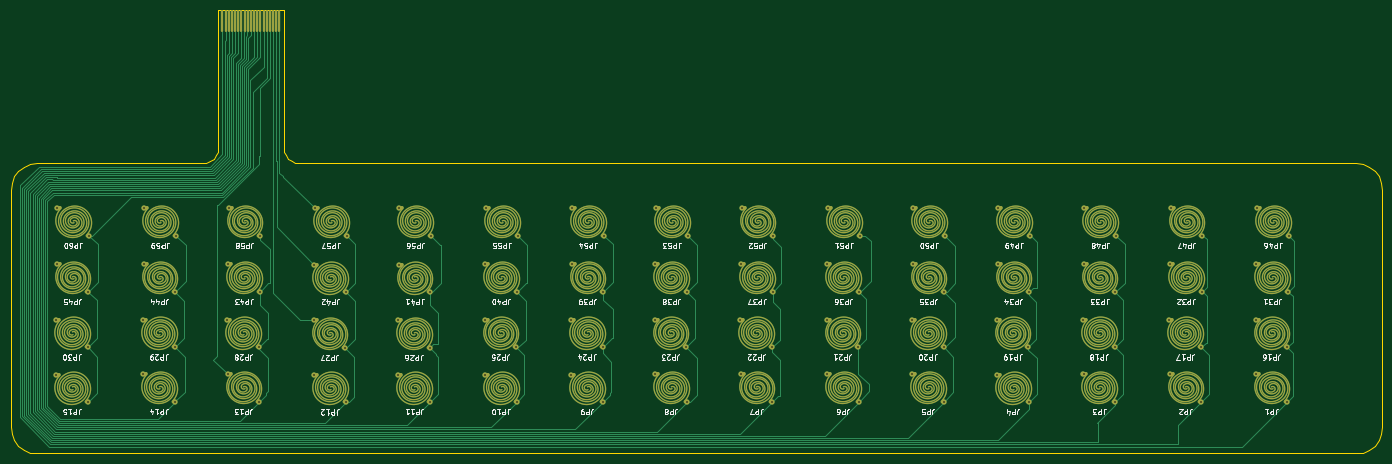
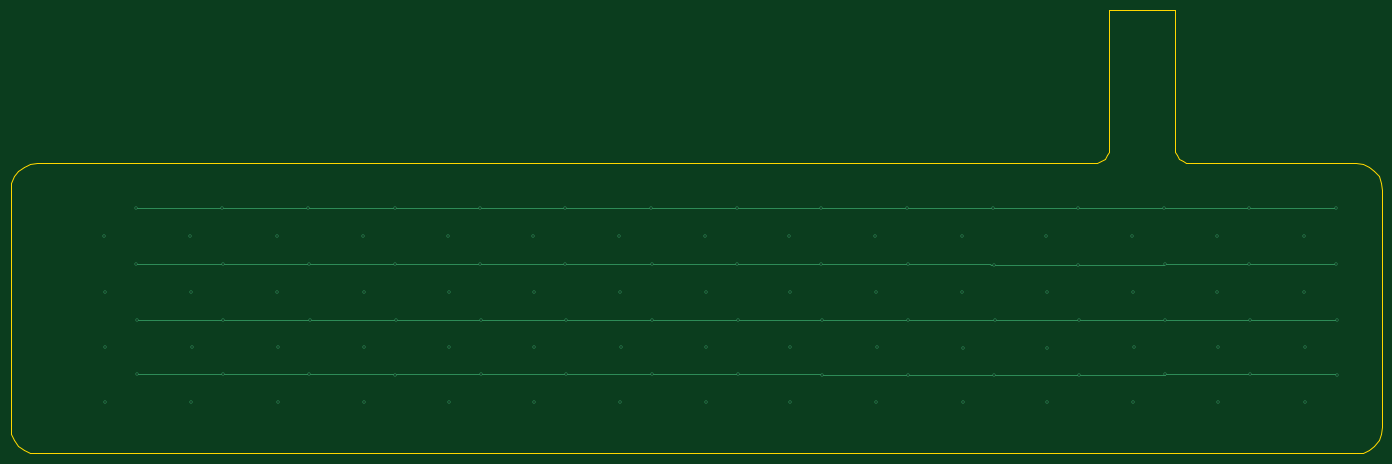
Circuit board: 11 layer files. Board 260.0 x 84.0 mm.
- bottom_copper: OM-FlexGrid-Flex-B_Cu.gbr (8091 bytes)
- bottom_mask: OM-FlexGrid-Flex-B_Mask.gbr (464 bytes)
- paste: OM-FlexGrid-Flex-B_Paste.gbr (459 bytes)
- bottom_silk: OM-FlexGrid-Flex-B_Silkscreen.gbr (460 bytes)
- outline: OM-FlexGrid-Flex-Edge_Cuts.gbr (1769 bytes)
- top_copper: OM-FlexGrid-Flex-F_Cu.gbr (72454 bytes)
- top_mask: OM-FlexGrid-Flex-F_Mask.gbr (43710 bytes)
- paste: OM-FlexGrid-Flex-F_Paste.gbr (43705 bytes)
- top_silk: OM-FlexGrid-Flex-F_Silkscreen.gbr (113488 bytes)
- drill: OM-FlexGrid-Flex-NPTH.drl (269 bytes)
- drill: OM-FlexGrid-Flex-PTH.drl (2262 bytes)

=== bottom_copper: OM-FlexGrid-Flex-B_Cu.gbr (8091 bytes, source omitted) ===
=== bottom_mask: OM-FlexGrid-Flex-B_Mask.gbr ===
%TF.GenerationSoftware,KiCad,Pcbnew,9.0.1*%
%TF.CreationDate,2025-11-02T10:53:36-06:00*%
%TF.ProjectId,OM-FlexGrid-Flex,4f4d2d46-6c65-4784-9772-69642d466c65,rev?*%
%TF.SameCoordinates,Original*%
%TF.FileFunction,Soldermask,Bot*%
%TF.FilePolarity,Negative*%
%FSLAX46Y46*%
G04 Gerber Fmt 4.6, Leading zero omitted, Abs format (unit mm)*
G04 Created by KiCad (PCBNEW 9.0.1) date 2025-11-02 10:53:36*
%MOMM*%
%LPD*%
G01*
G04 APERTURE LIST*
G04 APERTURE END LIST*
M02*

=== paste: OM-FlexGrid-Flex-B_Paste.gbr ===
%TF.GenerationSoftware,KiCad,Pcbnew,9.0.1*%
%TF.CreationDate,2025-11-02T10:53:36-06:00*%
%TF.ProjectId,OM-FlexGrid-Flex,4f4d2d46-6c65-4784-9772-69642d466c65,rev?*%
%TF.SameCoordinates,Original*%
%TF.FileFunction,Paste,Bot*%
%TF.FilePolarity,Positive*%
%FSLAX46Y46*%
G04 Gerber Fmt 4.6, Leading zero omitted, Abs format (unit mm)*
G04 Created by KiCad (PCBNEW 9.0.1) date 2025-11-02 10:53:36*
%MOMM*%
%LPD*%
G01*
G04 APERTURE LIST*
G04 APERTURE END LIST*
M02*

=== bottom_silk: OM-FlexGrid-Flex-B_Silkscreen.gbr ===
%TF.GenerationSoftware,KiCad,Pcbnew,9.0.1*%
%TF.CreationDate,2025-11-02T10:53:36-06:00*%
%TF.ProjectId,OM-FlexGrid-Flex,4f4d2d46-6c65-4784-9772-69642d466c65,rev?*%
%TF.SameCoordinates,Original*%
%TF.FileFunction,Legend,Bot*%
%TF.FilePolarity,Positive*%
%FSLAX46Y46*%
G04 Gerber Fmt 4.6, Leading zero omitted, Abs format (unit mm)*
G04 Created by KiCad (PCBNEW 9.0.1) date 2025-11-02 10:53:36*
%MOMM*%
%LPD*%
G01*
G04 APERTURE LIST*
G04 APERTURE END LIST*
M02*

=== outline: OM-FlexGrid-Flex-Edge_Cuts.gbr ===
%TF.GenerationSoftware,KiCad,Pcbnew,9.0.1*%
%TF.CreationDate,2025-11-02T10:53:36-06:00*%
%TF.ProjectId,OM-FlexGrid-Flex,4f4d2d46-6c65-4784-9772-69642d466c65,rev?*%
%TF.SameCoordinates,Original*%
%TF.FileFunction,Profile,NP*%
%FSLAX46Y46*%
G04 Gerber Fmt 4.6, Leading zero omitted, Abs format (unit mm)*
G04 Created by KiCad (PCBNEW 9.0.1) date 2025-11-02 10:53:36*
%MOMM*%
%LPD*%
G01*
G04 APERTURE LIST*
%TA.AperFunction,Profile*%
%ADD10C,0.003779*%
%TD*%
G04 APERTURE END LIST*
D10*
X69250000Y-79850000D02*
X69351997Y-80626001D01*
X69652000Y-81350000D01*
X70127998Y-81971000D01*
X70750000Y-82448000D01*
X71473000Y-82747999D01*
X72250000Y-82850000D01*
X81968990Y-82850000D01*
X147504986Y-82850000D01*
X272504986Y-82850000D01*
X273798977Y-83020000D01*
X275004970Y-83520000D01*
X276040981Y-84314001D01*
X276834987Y-85349998D01*
X277334987Y-86555999D01*
X277504970Y-87849998D01*
X277504970Y-132849994D01*
X277334987Y-134143993D01*
X276834987Y-135349994D01*
X276040981Y-136385990D01*
X275004970Y-137179996D01*
X273798977Y-137679996D01*
X272504986Y-137849994D01*
X147504986Y-137849994D01*
X81968990Y-137849994D01*
X22505001Y-137849994D01*
X21211002Y-137679996D01*
X20005001Y-137179996D01*
X18969005Y-136385990D01*
X18174999Y-135349994D01*
X17674999Y-134143993D01*
X17505001Y-132849994D01*
X17505001Y-95849998D01*
X17505001Y-87849998D01*
X17674999Y-86555999D01*
X18174999Y-85349998D01*
X18969005Y-84314001D01*
X20005001Y-83520000D01*
X21211002Y-83020000D01*
X22505001Y-82850000D01*
X49200996Y-82850000D01*
X53849998Y-82850000D01*
X54625999Y-82747999D01*
X55349999Y-82448000D01*
X55971001Y-81971000D01*
X56447998Y-81350000D01*
X56747993Y-80626001D01*
X56849998Y-79850000D01*
X56849998Y-53850002D01*
X60267525Y-53850002D01*
X69250000Y-53850002D01*
X69250000Y-79850000D01*
M02*

=== top_copper: OM-FlexGrid-Flex-F_Cu.gbr (72454 bytes, source omitted) ===
=== top_mask: OM-FlexGrid-Flex-F_Mask.gbr (43710 bytes, source withheld) ===
=== paste: OM-FlexGrid-Flex-F_Paste.gbr (43705 bytes, source withheld) ===
=== top_silk: OM-FlexGrid-Flex-F_Silkscreen.gbr (113488 bytes, source omitted) ===
=== drill: OM-FlexGrid-Flex-NPTH.drl ===
M48
; DRILL file {KiCad 9.0.1} date 2025-11-02T10:53:34-0600
; FORMAT={-:-/ absolute / metric / decimal}
; #@! TF.CreationDate,2025-11-02T10:53:34-06:00
; #@! TF.GenerationSoftware,Kicad,Pcbnew,9.0.1
; #@! TF.FileFunction,NonPlated,1,2,NPTH
FMAT,2
METRIC
%
G90
G05
M30

=== drill: OM-FlexGrid-Flex-PTH.drl ===
M48
; DRILL file {KiCad 9.0.1} date 2025-11-02T10:53:34-0600
; FORMAT={-:-/ absolute / metric / decimal}
; #@! TF.CreationDate,2025-11-02T10:53:34-06:00
; #@! TF.GenerationSoftware,Kicad,Pcbnew,9.0.1
; #@! TF.FileFunction,Plated,1,2,PTH
FMAT,2
METRIC
; #@! TA.AperFunction,Plated,PTH,ViaDrill
T1C0.300
%
G90
G05
T1
X26.074Y-122.976
X26.09Y-112.541
X26.232Y-102.0
X26.342Y-91.35
X32.09Y-117.741
X32.15Y-128.1
X32.232Y-107.2
X32.342Y-96.55
X42.59Y-112.541
X42.65Y-122.846
X42.732Y-102.0
X42.842Y-91.35
X48.59Y-117.741
X48.65Y-128.046
X48.732Y-107.2
X48.842Y-96.55
X58.59Y-112.541
X58.65Y-122.846
X58.732Y-102.0
X58.842Y-91.35
X64.59Y-117.741
X64.65Y-128.046
X64.732Y-107.2
X64.842Y-96.55
X74.95Y-112.6
X75.01Y-122.954
X75.092Y-102.059
X75.203Y-91.409
X80.95Y-117.8
X81.01Y-128.154
X81.092Y-107.259
X81.203Y-96.609
X90.95Y-112.602
X91.01Y-122.907
X91.092Y-102.062
X91.203Y-91.412
X96.95Y-117.802
X97.01Y-128.107
X97.092Y-107.262
X97.203Y-96.612
X107.34Y-112.541
X107.4Y-122.9
X107.482Y-102.0
X107.592Y-91.35
X113.34Y-117.741
X113.4Y-128.1
X113.482Y-107.2
X113.592Y-96.55
X123.7Y-112.541
X123.76Y-122.894
X123.842Y-102.0
X123.953Y-91.35
X129.7Y-117.741
X129.76Y-128.094
X129.842Y-107.2
X129.953Y-96.55
X139.59Y-112.541
X139.65Y-122.846
X139.732Y-102.0
X139.842Y-91.35
X145.59Y-117.741
X145.65Y-128.046
X145.732Y-107.2
X145.842Y-96.55
X155.84Y-112.541
X155.9Y-122.846
X155.982Y-102.0
X156.092Y-91.35
X161.84Y-117.741
X161.9Y-128.046
X161.982Y-107.2
X162.092Y-96.55
X172.2Y-112.541
X172.26Y-122.846
X172.342Y-102.0
X172.453Y-91.35
X178.2Y-117.741
X178.26Y-128.046
X178.342Y-107.2
X178.453Y-96.55
X188.34Y-112.541
X188.4Y-122.846
X188.482Y-102.0
X188.592Y-91.35
X194.34Y-117.741
X194.4Y-128.046
X194.482Y-107.2
X194.592Y-96.55
X204.438Y-112.541
X204.564Y-122.966
X204.581Y-102.0
X204.691Y-91.35
X210.438Y-117.741
X210.499Y-128.094
X210.581Y-107.2
X210.691Y-96.55
X220.795Y-112.541
X220.935Y-122.846
X220.937Y-102.0
X221.047Y-91.35
X226.795Y-117.741
X226.855Y-128.046
X226.937Y-107.2
X227.047Y-96.55
X237.151Y-112.541
X237.212Y-122.846
X237.294Y-102.0
X237.404Y-91.35
X243.151Y-117.741
X243.212Y-128.046
X243.294Y-107.2
X243.404Y-96.55
X253.508Y-112.541
X253.51Y-122.846
X253.65Y-102.0
X253.76Y-91.35
X259.508Y-117.741
X259.51Y-128.046
X259.65Y-107.2
X259.76Y-96.55
M30

